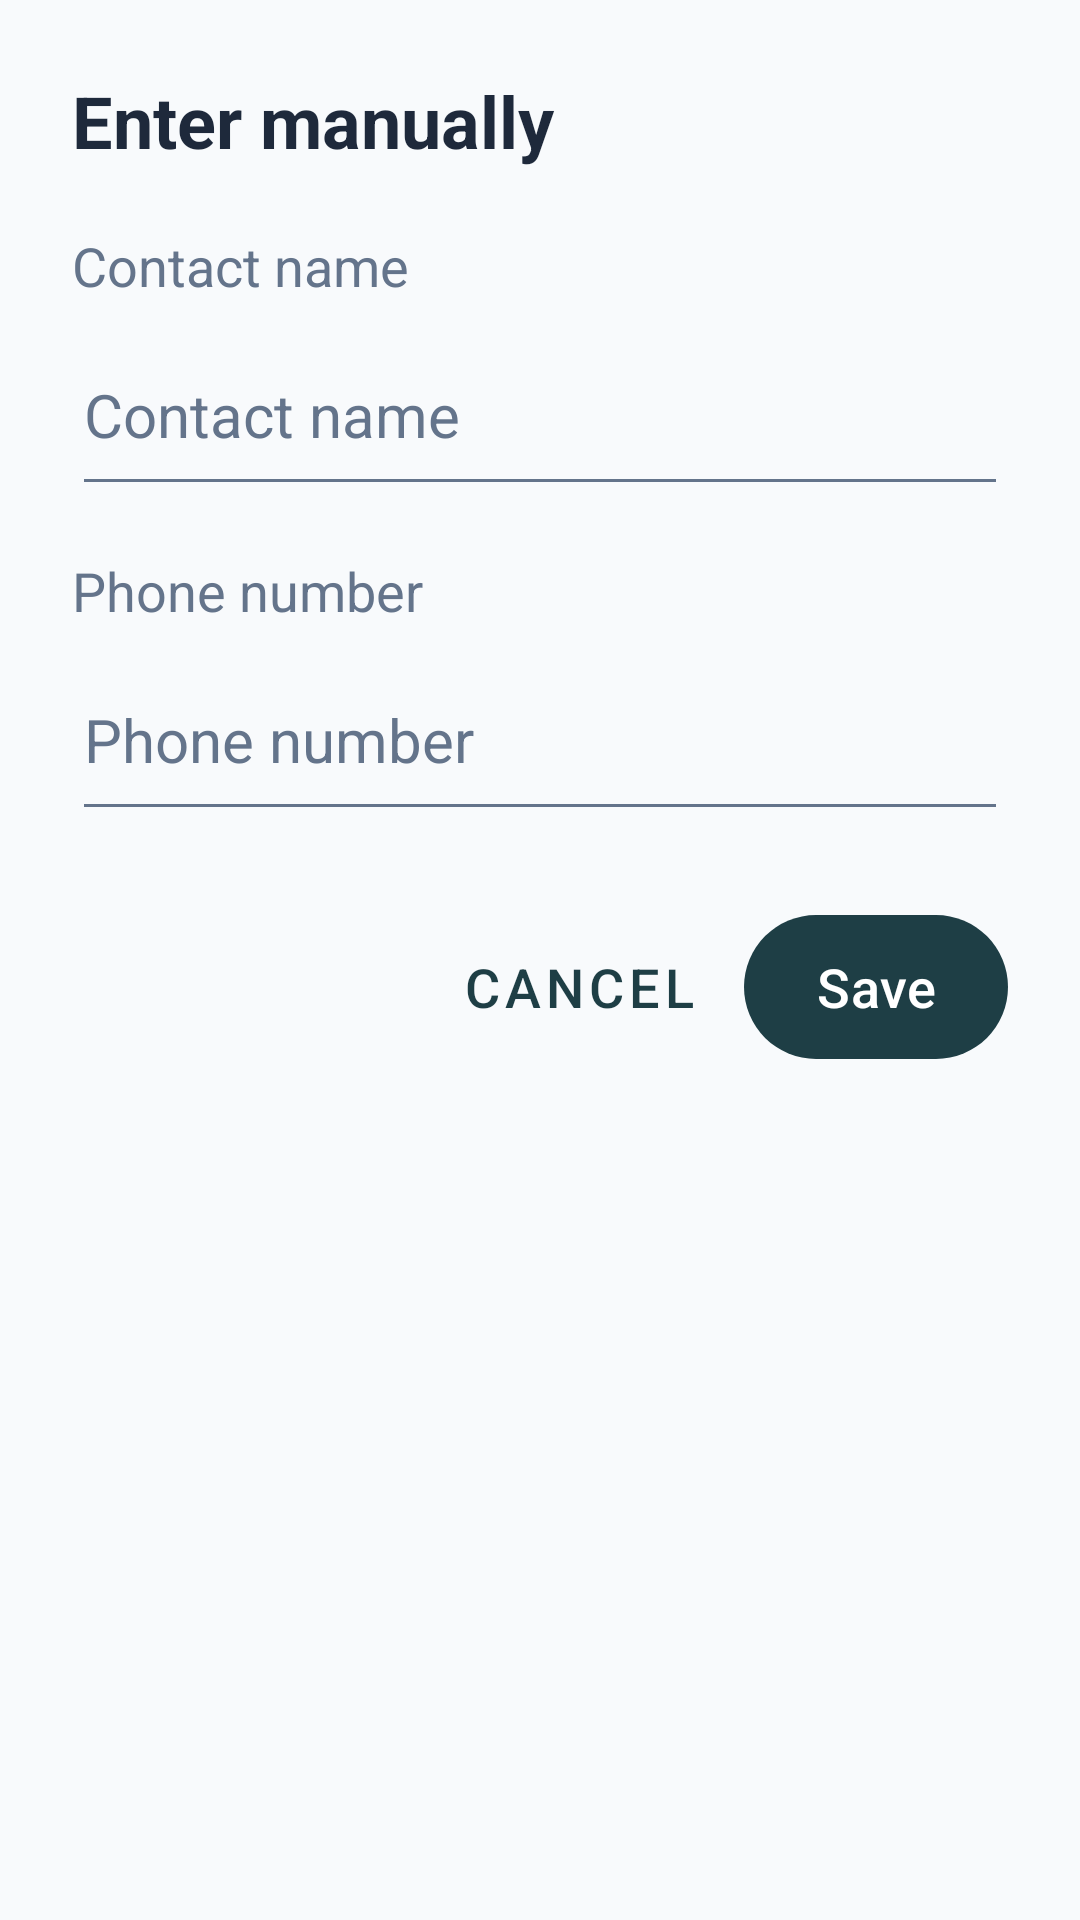

Here is an Android app screen rendered from its layout file. Give the layout XML and the strings, colors and styles it references.
<!-- AndroidManifest.xml: application theme Theme.VoiceAssistant -->
<!-- res/layout/dialog_manual_emergency_contact.xml -->
<?xml version="1.0" encoding="utf-8"?>
<ScrollView xmlns:android="http://schemas.android.com/apk/res/android"
    android:layout_width="match_parent"
    android:layout_height="wrap_content">

    <LinearLayout
        android:layout_width="match_parent"
        android:layout_height="wrap_content"
        android:orientation="vertical"
        android:padding="24dp">

        <TextView
            android:id="@+id/tv_dialog_title"
            android:layout_width="match_parent"
            android:layout_height="wrap_content"
            android:text="@string/enter_manually"
            android:textColor="@color/text_primary"
            android:textSize="24sp"
            android:textStyle="bold" />

        <TextView
            android:id="@+id/tv_name_label"
            android:layout_width="match_parent"
            android:layout_height="wrap_content"
            android:layout_marginTop="20dp"
            android:labelFor="@id/et_contact_name"
            android:text="@string/contact_name_label"
            android:textColor="@color/text_secondary"
            android:textSize="18sp" />

        <EditText
            android:id="@+id/et_contact_name"
            android:layout_width="match_parent"
            android:layout_height="64dp"
            android:layout_marginTop="4dp"
            android:autofillHints="name"
            android:hint="@string/contact_name_label"
            android:inputType="textCapWords"
            android:maxLines="1"
            android:textColor="@color/text_primary"
            android:textColorHint="@color/text_secondary"
            android:textSize="20sp" />

        <TextView
            android:id="@+id/tv_phone_label"
            android:layout_width="match_parent"
            android:layout_height="wrap_content"
            android:layout_marginTop="16dp"
            android:labelFor="@id/et_phone_number"
            android:text="@string/phone_number_label"
            android:textColor="@color/text_secondary"
            android:textSize="18sp" />

        <EditText
            android:id="@+id/et_phone_number"
            android:layout_width="match_parent"
            android:layout_height="64dp"
            android:layout_marginTop="4dp"
            android:autofillHints="phone"
            android:hint="@string/phone_number_label"
            android:inputType="phone"
            android:maxLines="1"
            android:textColor="@color/text_primary"
            android:textColorHint="@color/text_secondary"
            android:textSize="20sp" />

        <LinearLayout
            android:layout_width="match_parent"
            android:layout_height="wrap_content"
            android:layout_marginTop="24dp"
            android:gravity="end"
            android:orientation="horizontal">

            <com.google.android.material.button.MaterialButton
                android:id="@+id/btn_cancel"
                style="@style/Widget.MaterialComponents.Button.TextButton"
                android:layout_width="wrap_content"
                android:layout_height="56dp"
                android:text="@string/cancel"
                android:textSize="18sp" />

            <com.google.android.material.button.MaterialButton
                android:id="@+id/btn_save"
                android:layout_width="wrap_content"
                android:layout_height="56dp"
                android:layout_marginStart="8dp"
                android:text="@string/save"
                android:textSize="18sp" />
        </LinearLayout>
    </LinearLayout>
</ScrollView>
<!-- resources referenced by this layout -->
<resources>
  <color name="text_primary">#1E293B</color>
  <color name="text_secondary">#64748B</color>
  <string name="cancel">Cancel</string>
  <string name="contact_name_label">Contact name</string>
  <string name="enter_manually">Enter manually</string>
  <string name="phone_number_label">Phone number</string>
  <string name="save">Save</string>
  <style name="Theme.VoiceAssistant" parent="Base.Theme.VoiceAssistant" />
  <style name="Base.Theme.VoiceAssistant" parent="Theme.Material3.Light.NoActionBar">
          <item name="colorPrimary">@color/primary</item>
          <item name="colorPrimaryDark">@color/primary_dark</item>
          <item name="colorAccent">@color/accent</item>
          <item name="android:windowBackground">@color/background</item>
          <item name="android:textColorPrimary">@color/text_primary</item>
          <item name="android:textColorSecondary">@color/text_secondary</item>
  
          <item name="colorSecondary">@color/secondary</item>
          <item name="android:navigationBarColor">@color/white</item>
          <item name="android:statusBarColor">@color/primary</item>
      </style>
  <color name="primary">#1E3E45</color>
  <color name="primary_dark">#132A2F</color>
  <color name="accent">#FEA64C</color>
  <color name="background">#F8FAFC</color>
  <color name="secondary">#FFF4E6</color>
  <color name="white">#FFFFFFFF</color>
</resources>
